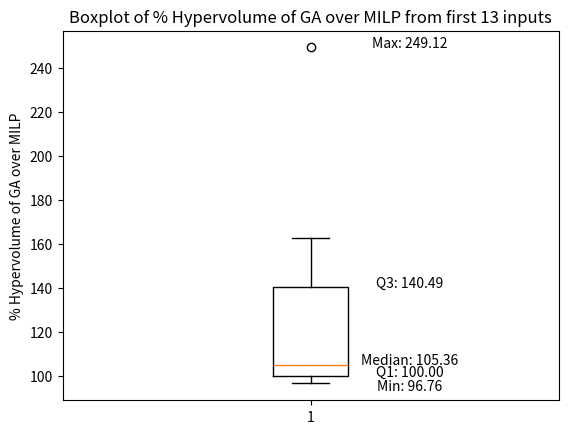

This figure's Python source:
import matplotlib.pyplot as plt
import numpy as np
data = [100, 100, 100, 96.76, 99.41, 100, 105.36, 125.18, 140.49, 249.12, 162.80, 162.17, 133.95]
minimum = min(data)
maximum = max(data)
median = np.median(data)
q1 = np.percentile(data, 25)
q3 = np.percentile(data, 75)

plt.annotate(f'Min: {minimum:.2f}', xy=(1, minimum), xytext=(1.2, minimum-3), fontsize=10, ha='center')
plt.annotate(f'Max: {maximum:.2f}', xy=(1, maximum), xytext=(1.2, maximum), fontsize=10, ha='center')
plt.annotate(f'Median: {median:.2f}', xy=(1, median), xytext=(1.2, median), fontsize=10, ha='center')
plt.annotate(f'Q1: {q1:.2f}', xy=(1, q1), xytext=(1.2, q1), fontsize=10, ha='center')
plt.annotate(f'Q3: {q3:.2f}', xy=(1, q3), xytext=(1.2, q3), fontsize=10, ha='center')

plt.boxplot(data)

plt.title('Boxplot of % Hypervolume of GA over MILP from first 13 inputs')
plt.xlabel('')
plt.ylabel('% Hypervolume of GA over MILP')
plt.savefig('boxplot')
# Show the plot
plt.show()
